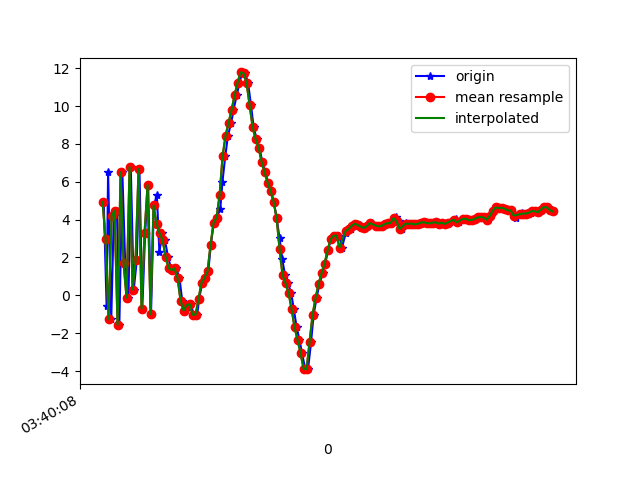

The data file committed next to this chart (first rows):
1618803608428, 1499292262105716, 4.937953, -0.36314392, 6.961028
1618803608447, 1499292281336486, -0.5563, -1.565, -8.674
1618803608457, 1499292300567256, 6.504, -0.00961, 0.9159
1618803608478, 1499292319798026, -1.262, -1.236, 1.2
1618803608495, 1499292339028796, 4.193, -0.5283, -9.092
1618803608516, 1499292358259566, 4.478, -0.2255, 7.006
1618803608532, 1499292377490336, -1.562, -1.24, -6.065
1618803608552, 1499292396721106, 6.496, -0.01636, -3.741
1618803608571, 1499292415951876, 1.683, -0.54, 6.642
1618803608593, 1499292435182646, -0.1193, -0.9203, -9.602
1618803608608, 1499292454413416, 6.778, 0.3346, 0.6918
1618803608628, 1499292473644186, 0.3005, -0.6276, 4.701
1618803608648, 1499292492874956, 1.842, -0.705, -9.877
1618803608666, 1499292512105726, 6.677, 0.1198, 3.949
1618803608685, 1499292531336496, -0.7031, -1.149, 1.61
1618803608704, 1499292550567266, 3.302, -0.5546, -9.356
1618803608724, 1499292569798036, 5.831, 0.2583, 6.117
1618803608743, 1499292589028806, -0.999, -1.122, -0.5731
1618803608762, 1499292608259576, 4.757, -0.2326, -8.578
1618803608782, 1499292627490346, 5.294, 0.04709, -1.195
1618803608799, 1499292646721116, 2.293, -0.5915, -2.808
1618803608819, 1499292665951886, 3.28, -0.558, -0.5046
1618803608836, 1499292685182656, 2.922, -0.3966, -0.6148
1618803608856, 1499292704413426, 2.047, -0.3115, -0.6451
1618803608876, 1499292723644196, 1.443, -0.0196, -0.5156
1618803608896, 1499292742874966, 1.332, -0.01542, -0.1983
1618803608912, 1499292762105736, 1.426, 0.0338, -0.3032
1618803608933, 1499292781336506, 0.9009, -0.08337, -0.3307
1618803608951, 1499292800567276, -0.2757, 0.06934, -0.5601
1618803608971, 1499292819798046, -0.804, 0.4282, -1.035
1618803608992, 1499292839028816, -0.5316, 0.153, -1.029
1618803609009, 1499292858259586, -0.4611, -0.2604, -1.221
1618803609028, 1499292877490356, -1.024, -0.1153, -1.463
1618803609051, 1499292896721126, -1.018, 0.1252, -1.908
1618803609064, 1499292915951896, -0.1868, -0.227, -2.07
1618803609085, 1499292935182666, 0.6745, -1.286, -0.6792
1618803609105, 1499292954413436, 0.9209, -2.36, -0.9695
1618803609125, 1499292973644206, 1.276, -2.677, -1.667
1618803609142, 1499292992874976, 2.677, -2.404, -2.359
1618803609162, 1499293012105746, 3.837, -2.556, -2.482
1618803609181, 1499293031336516, 4.104, -3.578, -1.451
1618803609205, 1499293050567286, 4.576, -4.826, -0.2713
1618803609219, 1499293069798056, 5.977, -6.262, -0.4342
1618803609238, 1499293089028826, 7.337, -7.344, -1.249
1618803609256, 1499293108259596, 8.443, -7.062, -2.473
1618803609278, 1499293127490366, 9.122, -6.556, -2.871
1618803609293, 1499293146721136, 9.79, -6.327, -1.936
1618803609314, 1499293165951906, 10.56, -6.788, -1.659
1618803609333, 1499293185182676, 11.24, -7.151, -1.097
1618803609352, 1499293204413446, 11.78, -7.06, -0.8063
1618803609371, 1499293223644216, 11.74, -6.76, -1.312
1618803609390, 1499293242874986, 11.22, -6.421, -2.025
1618803609409, 1499293262105756, 10.08, -6.211, -2.863
1618803609427, 1499293281336526, 8.916, -5.657, -3.246
1618803609447, 1499293300567296, 8.257, -5.59, -3.3
1618803609466, 1499293319798066, 7.81, -5.867, -3.478
1618803609485, 1499293339028836, 7.055, -5.695, -3.881
1618803609506, 1499293358259606, 6.505, -4.949, -4.183
1618803609523, 1499293377490376, 5.961, -4.693, -3.611
1618803609541, 1499293396721146, 5.53, -5.429, -3.41
1618803609561, 1499293415951916, 4.956, -5.216, -4.081
... 97 more rows
